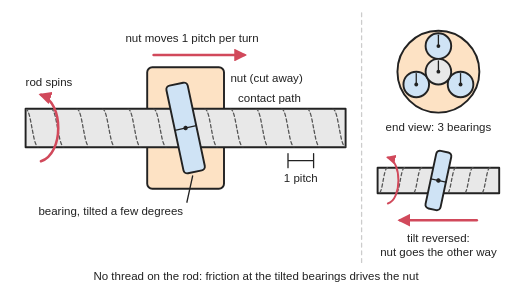
t = 0.00 s
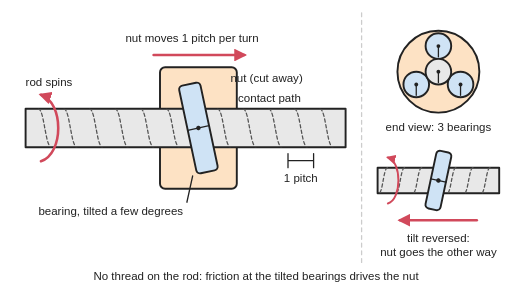
t = 1.20 s
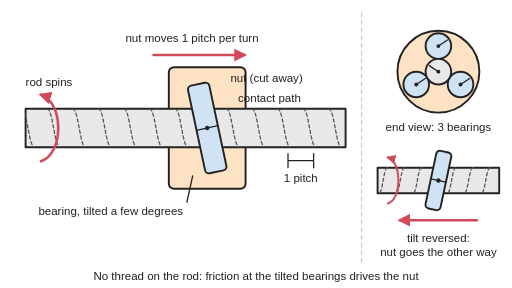
t = 2.03 s
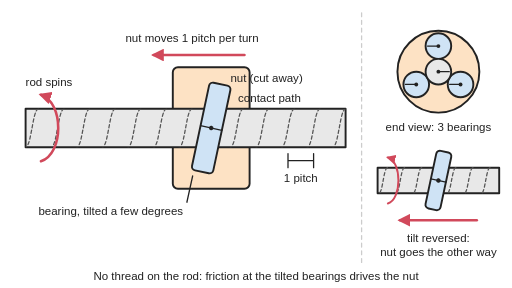
t = 3.00 s
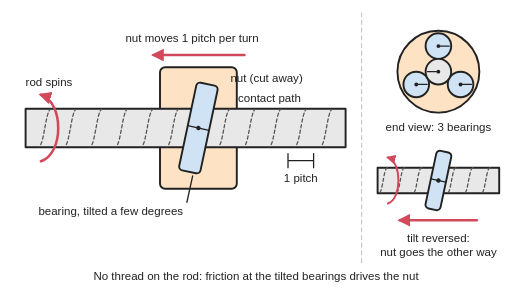
t = 4.20 s
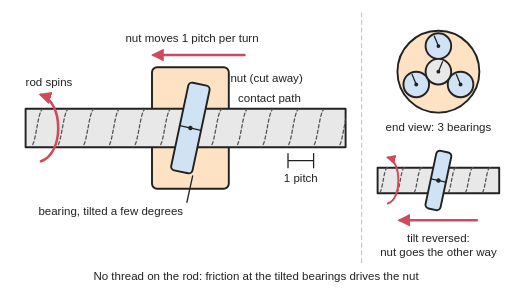
t = 4.95 s

The animated SVG that drew these frames (rendered in a browser with its animation timeline set to each time). Animation: 12 SMIL elements (animate=4,animateTransform=8); one cycle of 6.00 s, repeats indefinitely.

<svg xmlns="http://www.w3.org/2000/svg" viewBox="0 0 800 450" width="800" height="450" role="img">
<title>A smooth rod seen from above running through a nut that holds a bearing pressed on the rod at a slight tilt; as the rod spins, the bearing rolls along a spiral path (dashed) and carries the nut one pitch along per turn. Small views show three bearings around the rod end-on, and that tilting the bearing the other way sends the nut back. The animation runs the nut one pitch along while the contact path turns with the rod, then flips the bearing tilt so the nut runs back with the rod still spinning the same way; the end view shows the rod and bearings rolling.</title>
<rect width="800" height="450" fill="#ffffff"/>
<defs>
<marker id="ah" viewBox="0 0 10 10" refX="8" refY="5" markerWidth="5" markerHeight="5" orient="auto-start-reverse"><path d="M0,0 L10,5 L0,10 z" fill="#d1495b"/></marker>
<pattern id="hatch" width="10" height="10" patternUnits="userSpaceOnUse" patternTransform="rotate(45)"><rect width="10" height="10" fill="#e8e8e8"/><line x1="0" y1="0" x2="0" y2="10" stroke="#222" stroke-width="2"/></pattern>
</defs>
<g stroke-linejoin="round" stroke-linecap="round">
<line x1="565" y1="20" x2="565" y2="415" stroke="#cccccc" stroke-width="2" stroke-dasharray="6 6"/>
<g><animateTransform attributeName="transform" type="translate" values="0 0;40 0;40 0;0 0;0 0" keyTimes="0;0.4;0.5;0.9;1" dur="6s" repeatCount="indefinite"/><rect x="230" y="105" width="120" height="190" rx="8" fill="#fde2c4" stroke="#222" stroke-width="3"/></g>
<rect x="40" y="170" width="500" height="60" fill="#e8e8e8" stroke="#222" stroke-width="3"/>
<clipPath id="rodc"><rect x="40" y="170" width="500" height="60"/></clipPath><g clip-path="url(#rodc)" fill="none" stroke="#555" stroke-width="2" stroke-dasharray="5 4"><g><animateTransform attributeName="transform" type="translate" values="0 0;40 0;40 0;0 0;0 0" keyTimes="0;0.4;0.5;0.9;1" dur="6s" repeatCount="indefinite"/><path d="M0,170 C5,170 8,190 10,200 S15,230 20,230 M40,170 C45,170 48,190 50,200 S55,230 60,230 M80,170 C85,170 88,190 90,200 S95,230 100,230 M120,170 C125,170 128,190 130,200 S135,230 140,230 M160,170 C165,170 168,190 170,200 S175,230 180,230 M200,170 C205,170 208,190 210,200 S215,230 220,230 M240,170 C245,170 248,190 250,200 S255,230 260,230 M280,170 C285,170 288,190 290,200 S295,230 300,230 M320,170 C325,170 328,190 330,200 S335,230 340,230 M360,170 C365,170 368,190 370,200 S375,230 380,230 M400,170 C405,170 408,190 410,200 S415,230 420,230 M440,170 C445,170 448,190 450,200 S455,230 460,230 M480,170 C485,170 488,190 490,200 S495,230 500,230 M520,170 C525,170 528,190 530,200 S535,230 540,230 M560,170 C565,170 568,190 570,200 S575,230 580,230" transform="translate(-40,0)"><animate attributeName="opacity" values="1;1;0;0;1" keyTimes="0;0.4;0.5;0.9;1" dur="6s" repeatCount="indefinite"/></path><path d="M20,170 C15,170 12,190 10,200 S5,230 0,230 M60,170 C55,170 52,190 50,200 S45,230 40,230 M100,170 C95,170 92,190 90,200 S85,230 80,230 M140,170 C135,170 132,190 130,200 S125,230 120,230 M180,170 C175,170 172,190 170,200 S165,230 160,230 M220,170 C215,170 212,190 210,200 S205,230 200,230 M260,170 C255,170 252,190 250,200 S245,230 240,230 M300,170 C295,170 292,190 290,200 S285,230 280,230 M340,170 C335,170 332,190 330,200 S325,230 320,230 M380,170 C375,170 372,190 370,200 S365,230 360,230 M420,170 C415,170 412,190 410,200 S405,230 400,230 M460,170 C455,170 452,190 450,200 S445,230 440,230 M500,170 C495,170 492,190 490,200 S485,230 480,230 M540,170 C535,170 532,190 530,200 S525,230 520,230 M580,170 C575,170 572,190 570,200 S565,230 560,230" transform="translate(-40,0)" opacity="0"><animate attributeName="opacity" values="0;0;1;1;0" keyTimes="0;0.4;0.5;0.9;1" dur="6s" repeatCount="indefinite"/></path></g></g>
<g><animateTransform attributeName="transform" type="translate" values="0 0;40 0;40 0;0 0;0 0" keyTimes="0;0.4;0.5;0.9;1" dur="6s" repeatCount="indefinite"/><g><animateTransform attributeName="transform" type="rotate" values="-12 290 200;-12 290 200;12 290 200;12 290 200;-12 290 200" keyTimes="0;0.4;0.5;0.9;1" calcMode="spline" keySplines="0 0 1 1;0.4 0 0.2 1;0 0 1 1;0.4 0 0.2 1" dur="6s" repeatCount="indefinite"/><rect x="273" y="130" width="34" height="140" rx="6" fill="#cfe3f5" stroke="#222" stroke-width="3"/><line x1="273" y1="200" x2="307" y2="200" stroke="#222" stroke-width="2"/><circle cx="290" cy="200" r="3.5" fill="#222"/></g></g>
<path d="M64,252 C100,240 100,160 64,148" fill="none" stroke="#d1495b" stroke-width="4" marker-end="url(#ah)"/>
<text x="40" y="135" font-family="Arial, Helvetica, sans-serif" font-size="18" fill="#222" text-anchor="start" stroke="none">rod spins</text>
<path d="M240,86 L382,86" fill="none" stroke="#d1495b" stroke-width="4" marker-end="url(#ah)"><animate attributeName="opacity" values="1;1;0;0;1" keyTimes="0;0.4;0.45;0.95;1" dur="6s" repeatCount="indefinite"/></path><path d="M382,86 L240,86" fill="none" stroke="#d1495b" stroke-width="4" marker-end="url(#ah)" opacity="0"><animate attributeName="opacity" values="0;0;1;1;0;0" keyTimes="0;0.45;0.5;0.9;0.95;1" dur="6s" repeatCount="indefinite"/></path>
<text x="300" y="66" font-family="Arial, Helvetica, sans-serif" font-size="18" fill="#222" text-anchor="middle" stroke="none">nut moves 1 pitch per turn</text>
<text x="360" y="128" font-family="Arial, Helvetica, sans-serif" font-size="18" fill="#222" text-anchor="start" stroke="none">nut (cut away)</text>
<text x="372" y="160" font-family="Arial, Helvetica, sans-serif" font-size="18" fill="#222" text-anchor="start" stroke="none">contact path</text>
<path d="M450,240 L450,262 M490,240 L490,262 M450,251 L490,251" stroke="#222" stroke-width="2" fill="none"/>
<text x="470" y="284" font-family="Arial, Helvetica, sans-serif" font-size="18" fill="#222" text-anchor="middle" stroke="none">1 pitch</text>
<line x1="292" y1="316" x2="301" y2="275" stroke="#222" stroke-width="2"/>
<text x="60" y="336" font-family="Arial, Helvetica, sans-serif" font-size="18" fill="#222" text-anchor="start" stroke="none">bearing, tilted a few degrees</text>
<circle cx="685" cy="112" r="64" fill="#fde2c4" stroke="#222" stroke-width="3"/>
<circle cx="685" cy="72" r="20" fill="#cfe3f5" stroke="#222" stroke-width="3"/><line x1="685" y1="72" x2="685" y2="55" stroke="#222" stroke-width="2"><animateTransform attributeName="transform" type="rotate" values="0 685 72;-360 685 72" dur="2.4s" repeatCount="indefinite"/></line><circle cx="685" cy="72" r="3" fill="#222"/>
<circle cx="719.6" cy="132" r="20" fill="#cfe3f5" stroke="#222" stroke-width="3"/><line x1="719.6" y1="132" x2="719.6" y2="115" stroke="#222" stroke-width="2"><animateTransform attributeName="transform" type="rotate" values="0 719.6 132;-360 719.6 132" dur="2.4s" repeatCount="indefinite"/></line><circle cx="719.6" cy="132" r="3" fill="#222"/>
<circle cx="650.4" cy="132" r="20" fill="#cfe3f5" stroke="#222" stroke-width="3"/><line x1="650.4" y1="132" x2="650.4" y2="115" stroke="#222" stroke-width="2"><animateTransform attributeName="transform" type="rotate" values="0 650.4 132;-360 650.4 132" dur="2.4s" repeatCount="indefinite"/></line><circle cx="650.4" cy="132" r="3" fill="#222"/>
<circle cx="685" cy="112" r="20" fill="#e8e8e8" stroke="#222" stroke-width="3"/><line x1="685" y1="112" x2="685" y2="95" stroke="#222" stroke-width="2"><animateTransform attributeName="transform" type="rotate" values="0 685 112;360 685 112" dur="2.4s" repeatCount="indefinite"/></line><circle cx="685" cy="112" r="3" fill="#222"/>
<text x="685" y="204" font-family="Arial, Helvetica, sans-serif" font-size="18" fill="#222" text-anchor="middle" stroke="none">end view: 3 bearings</text>
<rect x="590" y="262" width="190" height="40" fill="#e8e8e8" stroke="#222" stroke-width="3"/>
<path d="M605.4,262 C602,262 600,275.3 598.7,282 S595.3,302 592,302 M632.1,262 C628.7,262 626.7,275.3 625.4,282 S622,302 618.7,302 M658.8,262 C655.4,262 653.4,275.3 652.1,282 S648.8,302 645.4,302 M685.5,262 C682.1,262 680.1,275.3 678.8,282 S675.5,302 672.1,302 M712.2,262 C708.9,262 706.9,275.3 705.5,282 S702.2,302 698.8,302 M738.9,262 C735.6,262 733.6,275.3 732.2,282 S728.9,302 725.6,302 M765.6,262 C762.3,262 760.3,275.3 758.9,282 S755.6,302 752.3,302 " fill="none" stroke="#555" stroke-width="2" stroke-dasharray="5 4"/>
<g transform="rotate(12 685 282)"><rect x="673" y="236" width="24" height="92" rx="6" fill="#cfe3f5" stroke="#222" stroke-width="3"/><line x1="673" y1="282" x2="697" y2="282" stroke="#222" stroke-width="2"/><circle cx="685" cy="282" r="3.5" fill="#222"/></g>
<path d="M606,318 C628,312 628,252 606,246" fill="none" stroke="#d1495b" stroke-width="3" marker-end="url(#ah)"/>
<path d="M745,344 L625,344" fill="none" stroke="#d1495b" stroke-width="4" marker-end="url(#ah)"/>
<text x="685" y="378" font-family="Arial, Helvetica, sans-serif" font-size="18" fill="#222" text-anchor="middle" stroke="none">tilt reversed:</text>
<text x="685" y="400" font-family="Arial, Helvetica, sans-serif" font-size="18" fill="#222" text-anchor="middle" stroke="none">nut goes the other way</text>
<text x="400" y="438" font-family="Arial, Helvetica, sans-serif" font-size="18" fill="#222" text-anchor="middle" stroke="none">No thread on the rod: friction at the tilted bearings drives the nut</text>
</g>
</svg>
